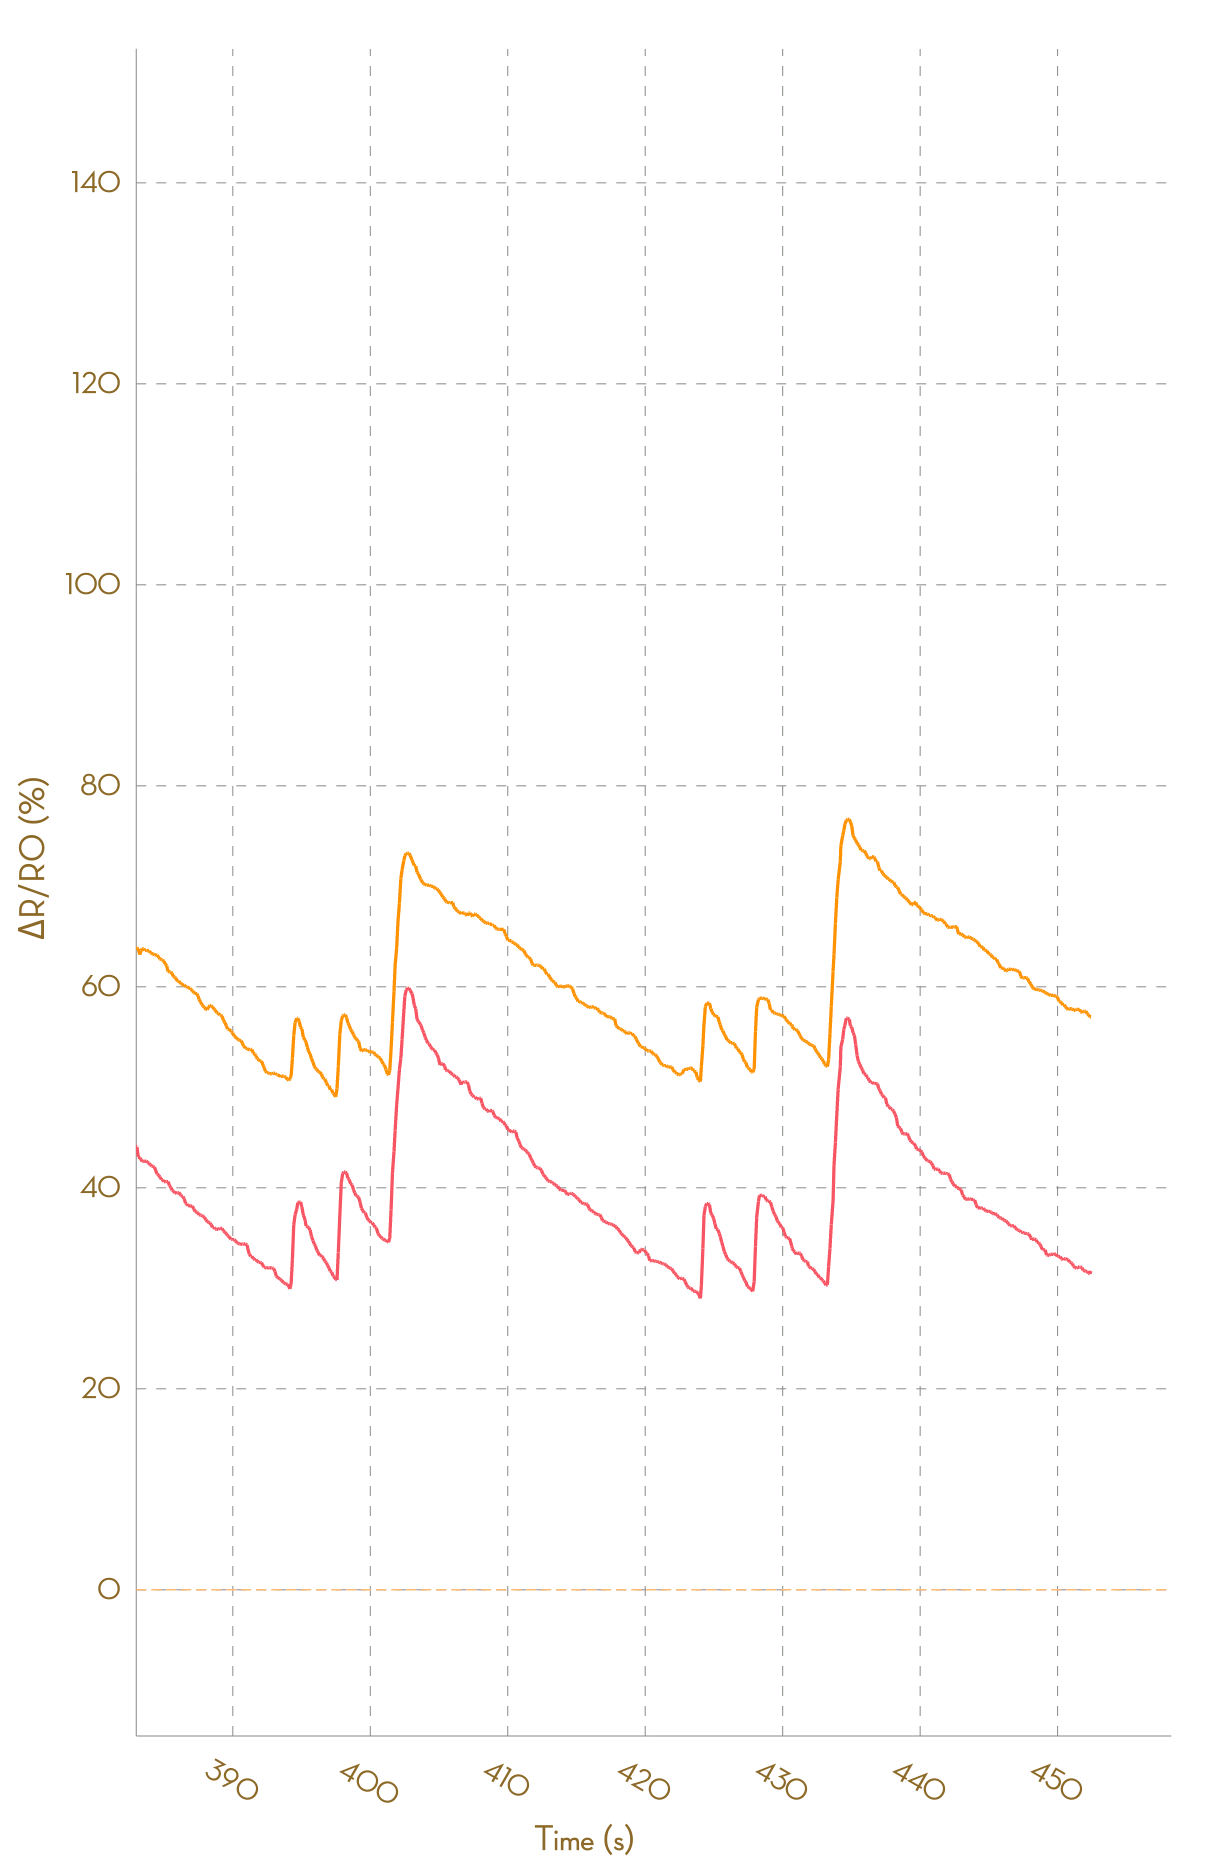

Source data for this figure (header and first rows):
, Ch1, , Ch2, , Ch3, , Ch4, , Ch5, , Ch6, , Ch7, , Ch8, 
Time (s), R (kohm), ΔR/R0 (%), R (kohm), ΔR/R0 (%), R (kohm), ΔR/R0 (%), R (kohm), ΔR/R0 (%), R (kohm), ΔR/R0 (%), R (kohm), ΔR/R0 (%), R (kohm), ΔR/R0 (%), R (kohm), ΔR/R0 (%)
0.016, 10.31, 0.0000, 10.35, 0.0000, 54938, 0.0000, NA, NA, NA, NA, NA, NA, NA, NA, NA, NA
0.118, 10.31, 0.0000, 10.34, 0.0000, 26203, 0.0000, NA, NA, NA, NA, NA, NA, NA, NA, NA, NA
0.212, 10.31, 0.0000, 10.34, 0.0000, 24135, 0.0000, NA, NA, NA, NA, NA, NA, NA, NA, NA, NA
0.311, 10.31, 0.0000, 10.33, 0.0000, 26110, 0.0000, NA, NA, NA, NA, NA, NA, NA, NA, NA, NA
0.448, 10.3, 0.0000, 10.32, 0.0000, 47133, 0.0000, NA, NA, NA, NA, NA, NA, NA, NA, NA, NA
0.513, 10.29, 0.0000, 10.31, 0.0000, 52982, 0.0000, NA, NA, NA, NA, NA, NA, NA, NA, NA, NA
0.601, 10.28, 0.0000, 10.3, 0.0000, 60848, 0.0000, NA, NA, NA, NA, NA, NA, NA, NA, NA, NA
0.713, 10.27, 0.0000, 10.29, 0.0000, 60848, 0.0000, NA, NA, NA, NA, NA, NA, NA, NA, NA, NA
0.803, 10.27, 0.0000, 10.28, 0.0000, 27521, 0.0000, 190478, 0.0000, NA, NA, NA, NA, NA, NA, NA, NA
0.897, 10.27, 0.0000, 10.27, 0.0000, 56527, 0.0000, NA, NA, NA, NA, NA, NA, NA, NA, NA, NA
0.998, 10.27, 0.0000, 10.27, 0.0000, 56527, 0.0000, NA, NA, NA, NA, NA, NA, NA, NA, NA, NA
1.104, 10.44, 0.0000, 10.42, 1.472, 26170, -53.7, 190837, 0.0000, NA, NA, NA, NA, NA, NA, NA, NA
1.200, 10.79, 3.43, 10.71, 4.26, 29319, -48.13, 196343, 0.0000, NA, NA, NA, NA, NA, NA, NA, NA
1.307, 11.05, 5.92, 10.83, 5.48, 62175, 9.991, NA, NA, NA, NA, NA, NA, NA, NA, NA, NA
1.399, 11.12, 6.59, 10.92, 6.363, 62175, 9.991, NA, NA, NA, NA, NA, NA, NA, NA, NA, NA
1.497, 11.18, 7.095, 10.96, 6.746, 27387, -51.55, NA, NA, NA, NA, NA, NA, NA, NA, NA, NA
1.607, 11.18, 7.095, 10.96, 6.746, 30114, -46.73, NA, NA, NA, NA, NA, NA, NA, NA, NA, NA
1.695, 11.16, 6.936, 10.94, 6.575, 30114, -46.73, NA, NA, NA, NA, NA, NA, NA, NA, NA, NA
1.790, 11.13, 6.656, 10.94, 6.55, 22956, -59.39, NA, NA, NA, NA, NA, NA, NA, NA, NA, NA
1.886, 11.07, 6.045, 10.92, 6.376, 25072, -55.65, NA, NA, NA, NA, NA, NA, NA, NA, NA, NA
2.000, 10.97, 5.093, 10.89, 6.024, 46618, -17.53, NA, NA, NA, NA, NA, NA, NA, NA, NA, NA
2.101, 10.87, 4.171, 10.85, 5.623, 46618, -17.53, NA, NA, NA, NA, NA, NA, NA, NA, NA, NA
2.250, 10.82, 3.733, 10.83, 5.431, 28310, -49.92, 188908, 0.0000, NA, NA, NA, NA, NA, NA, NA, NA
2.291, 10.76, 3.076, 10.8, 5.216, 56664, 0.2425, NA, NA, NA, NA, NA, NA, NA, NA, NA, NA
2.387, 10.72, 2.702, 10.78, 4.985, 56664, 0.2425, NA, NA, NA, NA, NA, NA, NA, NA, NA, NA
2.484, 10.69, 2.462, 10.77, 4.846, 29873, -47.15, 190543, 0.0000, NA, NA, NA, NA, NA, NA, NA, NA
2.590, 10.65, 2.056, 10.75, 4.738, 61235, 8.328, NA, NA, NA, NA, NA, NA, NA, NA, NA, NA
2.681, 10.63, 1.856, 10.74, 4.58, 61235, 8.328, NA, NA, NA, NA, NA, NA, NA, NA, NA, NA
2.779, 10.6, 1.557, 10.73, 4.489, 27204, -51.87, 191212, 0.0000, NA, NA, NA, NA, NA, NA, NA, NA
2.890, 10.56, 1.229, 10.72, 4.37, 55777, -1.327, NA, NA, NA, NA, NA, NA, NA, NA, NA, NA
2.991, 10.52, 0.8535, 10.7, 4.206, 55777, -1.327, NA, NA, NA, NA, NA, NA, NA, NA, NA, NA
3.089, 10.62, 1.76, 10.74, 4.612, 25281, -55.28, NA, NA, NA, NA, NA, NA, NA, NA, NA, NA
3.179, 10.83, 3.824, 10.8, 5.136, 24283, -57.04, NA, NA, NA, NA, NA, NA, NA, NA, NA, NA
3.280, 10.94, 4.847, 10.87, 5.87, 25634, -54.65, NA, NA, NA, NA, NA, NA, NA, NA, NA, NA
3.375, 11, 5.445, 10.91, 6.25, 45572, -19.38, NA, NA, NA, NA, NA, NA, NA, NA, NA, NA
3.477, 11.05, 5.857, 10.93, 6.431, 49697, -12.08, NA, NA, NA, NA, NA, NA, NA, NA, NA, NA
3.573, 11.05, 5.857, 10.93, 6.431, 54254, -4.021, NA, NA, NA, NA, NA, NA, NA, NA, NA, NA
3.677, 11.04, 5.786, 10.93, 6.417, 54254, -4.021, NA, NA, NA, NA, NA, NA, NA, NA, NA, NA
3.772, 10.99, 5.335, 10.93, 6.417, 27652, -51.08, 184599, 0.0000, NA, NA, NA, NA, NA, NA, NA, NA
3.873, 10.93, 4.718, 10.91, 6.216, 54973, -2.749, NA, NA, NA, NA, NA, NA, NA, NA, NA, NA
4.013, 10.83, 3.798, 10.89, 6.033, 54973, -2.749, NA, NA, NA, NA, NA, NA, NA, NA, NA, NA
4.071, 10.77, 3.237, 10.86, 5.787, 27283, -51.73, NA, NA, NA, NA, NA, NA, NA, NA, NA, NA
4.171, 10.73, 2.856, 10.84, 5.538, 24394, -56.85, NA, NA, NA, NA, NA, NA, NA, NA, NA, NA
4.270, 10.69, 2.479, 10.81, 5.271, 26679, -52.8, NA, NA, NA, NA, NA, NA, NA, NA, NA, NA
4.370, 10.61, 1.645, 10.79, 5.119, 51132, -9.545, NA, NA, NA, NA, NA, NA, NA, NA, NA, NA
4.465, 10.57, 1.331, 10.76, 4.832, 56402, -0.2222, NA, NA, NA, NA, NA, NA, NA, NA, NA, NA
4.570, 10.55, 1.132, 10.74, 4.621, 60403, 6.857, NA, NA, NA, NA, NA, NA, NA, NA, NA, NA
4.680, 10.53, 0.9024, 10.72, 4.378, 60403, 6.857, NA, NA, NA, NA, NA, NA, NA, NA, NA, NA
4.759, 10.52, 0.7684, 10.7, 4.236, 26861, -52.48, NA, NA, NA, NA, NA, NA, NA, NA, NA, NA
4.860, 10.5, 0.5746, 10.69, 4.098, 29467, -47.87, NA, NA, NA, NA, NA, NA, NA, NA, NA, NA
4.955, 10.47, 0.3498, 10.67, 3.905, 29467, -47.87, NA, NA, NA, NA, NA, NA, NA, NA, NA, NA
5.054, 10.46, 0.2147, 10.65, 3.685, 22580, -60.06, NA, NA, NA, NA, NA, NA, NA, NA, NA, NA
5.148, 10.44, 0.0331, 10.63, 3.49, 24729, -56.25, NA, NA, NA, NA, NA, NA, NA, NA, NA, NA
5.251, 10.43, -0.0694, 10.59, 3.106, 46216, -18.24, NA, NA, NA, NA, NA, NA, NA, NA, NA, NA
5.346, 10.42, -0.1526, 10.59, 3.115, 52453, -7.208, NA, NA, NA, NA, NA, NA, NA, NA, NA, NA
5.444, 10.54, 1.01, 10.7, 4.225, 57470, 1.669, NA, NA, NA, NA, NA, NA, NA, NA, NA, NA
5.545, 10.61, 1.718, 10.87, 5.896, 60598, 7.202, NA, NA, NA, NA, NA, NA, NA, NA, NA, NA
5.638, 10.73, 2.785, 11.01, 7.212, 60598, 7.202, NA, NA, NA, NA, NA, NA, NA, NA, NA, NA
5.742, 10.86, 4.045, 11.14, 8.536, 27598, -51.18, NA, NA, NA, NA, NA, NA, NA, NA, NA, NA
... 4,531 more rows
